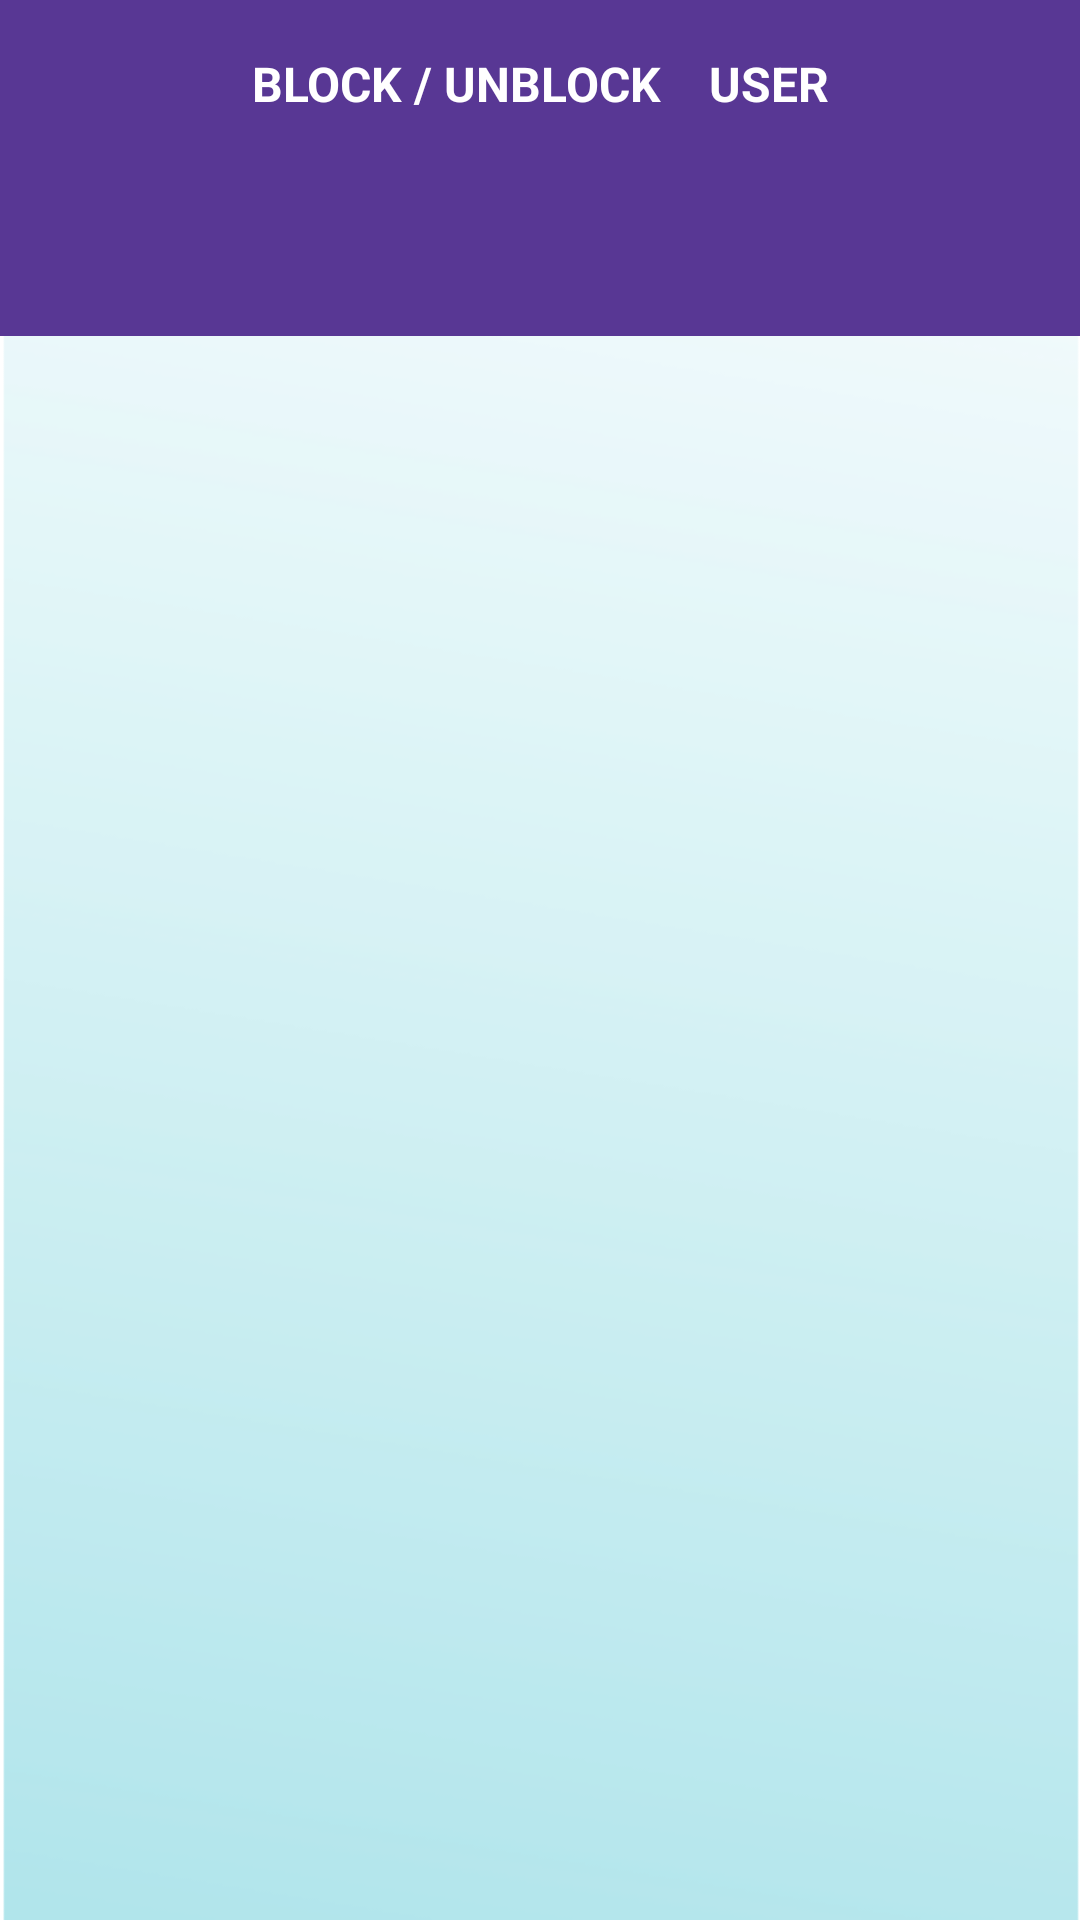

Android layout source for this screen:
<!-- AndroidManifest.xml: activity theme AppTheme.NoActionBar -->
<!-- res/layout/activity_block_unblock_user.xml -->
<?xml version="1.0" encoding="utf-8"?>
<RelativeLayout xmlns:android="http://schemas.android.com/apk/res/android"
    xmlns:app="http://schemas.android.com/apk/res-auto"
    xmlns:tools="http://schemas.android.com/tools"
    android:layout_width="match_parent"
    android:layout_height="match_parent"
    android:background="@drawable/admin_background">

    <com.google.android.material.appbar.AppBarLayout
        android:id="@+id/main"
        android:layout_alignParentTop="true"
        android:layout_width="match_parent"
        android:layout_height="wrap_content"
        android:background="@color/purple"
        android:theme="@style/ThemeOverlay.AppCompat.Dark.ActionBar">

        <androidx.appcompat.widget.Toolbar
            android:id="@+id/toolbar"
            android:layout_width="match_parent"
            android:layout_height="?attr/actionBarSize"
            app:popupTheme="@style/AppTheme.PopupOverlay">
            <TextView
                android:layout_width="wrap_content"
                android:layout_height="wrap_content"
                android:text="BLOCK / UNBLOCK    USER"
                android:textStyle="bold"
                android:textSize="16sp"
                android:layout_gravity="center"
                android:textColor="@android:color/white"/>
        </androidx.appcompat.widget.Toolbar>

        <com.google.android.material.tabs.TabLayout
            android:id="@+id/tabs"
            android:layout_width="match_parent"
            android:layout_height="56dp"
            app:tabMode="fixed"
            app:tabGravity="fill"/>
    </com.google.android.material.appbar.AppBarLayout>

    <androidx.viewpager.widget.ViewPager
        android:id="@+id/viewpager"
        android:layout_below="@+id/main"
        android:layout_width="match_parent"
        android:layout_height="match_parent"
        app:layout_behavior="@string/appbar_scrolling_view_behavior" />

</RelativeLayout>
<!-- resources referenced by this layout -->
<resources>
  <color name="purple">#583794</color>
  <!-- drawable admin_background: png bitmap (drawable, 55634 bytes) -->
  <style name="AppTheme.PopupOverlay" parent="ThemeOverlay.AppCompat.Light" />
  <style name="AppTheme.NoActionBar">
          <item name="windowActionBar">false</item>
          <item name="windowNoTitle">true</item>
      </style>
</resources>
